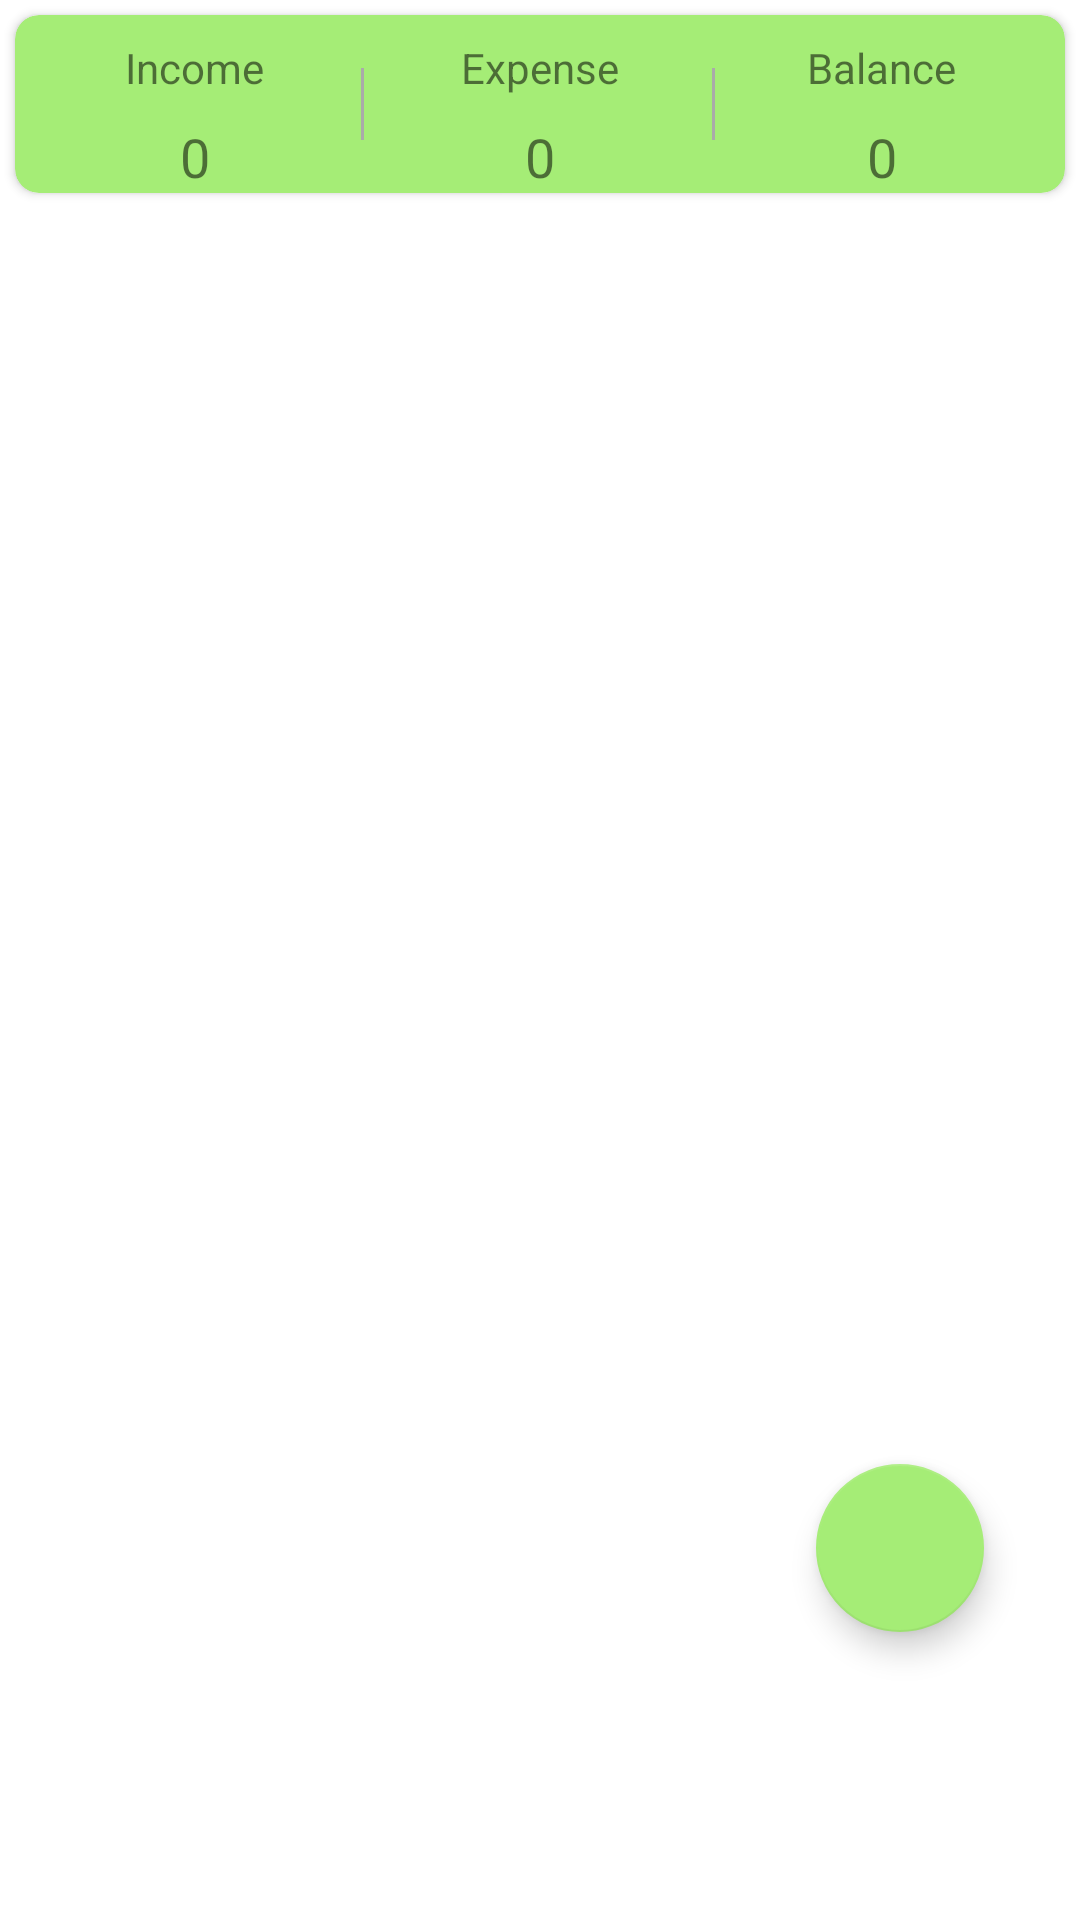

Produce the Android XML layout that renders to this screen, including the resource entries it uses.
<!-- AndroidManifest.xml: application theme Theme.BottomProductivity -->
<!-- res/layout/fragment_wallet.xml -->
<?xml version="1.0" encoding="utf-8"?>
<androidx.constraintlayout.widget.ConstraintLayout xmlns:android="http://schemas.android.com/apk/res/android"
    xmlns:app="http://schemas.android.com/apk/res-auto"
    xmlns:tools="http://schemas.android.com/tools"
    android:layout_width="match_parent"
    android:layout_height="match_parent"
    tools:context=".ui.wallet.WalletFragment">

    
    
    <androidx.cardview.widget.CardView
        android:id="@+id/card_fixed_sum"
        android:layout_width="match_parent"
        android:layout_height="wrap_content"
        android:layout_margin="5dp"
        android:layout_marginTop="8dp"
        android:layout_marginBottom="8dp"
        android:padding="5dp"
        android:paddingTop="5dp"
        android:paddingBottom="5dp"
        app:cardBackgroundColor="#A5ED76"
        app:cardCornerRadius="8dp"
        app:layout_constraintBottom_toBottomOf="parent"
        app:layout_constraintEnd_toEndOf="parent"
        app:layout_constraintStart_toStartOf="parent"
        app:layout_constraintTop_toTopOf="parent"
        app:layout_constraintVertical_bias="0.0">

        <androidx.constraintlayout.widget.ConstraintLayout
            android:layout_width="match_parent"
            android:layout_height="match_parent">

            <TextView
                android:id="@+id/card_total_income"
                android:layout_width="wrap_content"
                android:layout_height="wrap_content"
                android:layout_marginStart="8dp"
                android:layout_marginTop="8dp"
                android:layout_marginEnd="8dp"
                android:text="Income"
                app:layout_constraintEnd_toEndOf="parent"
                app:layout_constraintHorizontal_bias="0.10"
                app:layout_constraintStart_toStartOf="parent"
                app:layout_constraintTop_toTopOf="parent" />

            <TextView
                android:id="@+id/card_total_income_amount"
                android:layout_width="wrap_content"
                android:layout_height="wrap_content"
                android:layout_marginTop="8dp"
                android:text="0"
                android:textSize="18sp"
                app:layout_constraintEnd_toEndOf="@+id/card_total_income"
                app:layout_constraintStart_toStartOf="@+id/card_total_income"
                app:layout_constraintTop_toBottomOf="@+id/card_total_income" />

            <View
                android:id="@+id/view2"
                android:layout_width="1dp"
                android:layout_height="24dp"
                android:layout_marginStart="16dp"
                android:layout_marginTop="8dp"
                android:layout_marginEnd="16dp"
                android:layout_marginBottom="8dp"
                android:background="@android:color/darker_gray"
                app:layout_constraintBottom_toBottomOf="parent"
                app:layout_constraintEnd_toStartOf="@+id/card_total_expense"
                app:layout_constraintStart_toEndOf="@+id/card_total_income"
                app:layout_constraintTop_toTopOf="parent" />

            <TextView
                android:id="@+id/card_total_expense"
                android:layout_width="wrap_content"
                android:layout_height="wrap_content"
                android:layout_marginStart="8dp"
                android:layout_marginTop="8dp"
                android:layout_marginEnd="8dp"
                android:text="Expense"
                app:layout_constraintEnd_toEndOf="parent"
                app:layout_constraintStart_toStartOf="parent"
                app:layout_constraintTop_toTopOf="parent" />

            <TextView
                android:id="@+id/card_total_expense_amount"
                android:layout_width="wrap_content"
                android:layout_height="wrap_content"
                android:layout_marginTop="8dp"
                android:text="0"
                android:textSize="18sp"
                app:layout_constraintEnd_toEndOf="@+id/card_total_expense"
                app:layout_constraintHorizontal_bias="0.501"
                app:layout_constraintStart_toStartOf="@+id/card_total_expense"
                app:layout_constraintTop_toBottomOf="@+id/card_total_expense" />

            <View
                android:id="@+id/view"
                android:layout_width="1dp"
                android:layout_height="24dp"
                android:layout_marginStart="16dp"
                android:layout_marginTop="8dp"
                android:layout_marginEnd="16dp"
                android:layout_marginBottom="8dp"
                android:background="@android:color/darker_gray"
                app:layout_constraintBottom_toBottomOf="parent"
                app:layout_constraintEnd_toStartOf="@+id/card_total_balance"
                app:layout_constraintStart_toEndOf="@+id/card_total_expense"
                app:layout_constraintTop_toTopOf="parent" />

            <TextView
                android:id="@+id/card_total_balance"
                android:layout_width="wrap_content"
                android:layout_height="wrap_content"
                android:layout_marginStart="8dp"
                android:layout_marginTop="8dp"
                android:layout_marginEnd="8dp"
                android:text="Balance"
                app:layout_constraintEnd_toEndOf="parent"
                app:layout_constraintHorizontal_bias="0.9"
                app:layout_constraintStart_toStartOf="parent"
                app:layout_constraintTop_toTopOf="parent" />

            <TextView
                android:id="@+id/card_total_balance_amount"
                android:layout_width="wrap_content"
                android:layout_height="wrap_content"
                android:layout_marginTop="8dp"
                android:text="0"
                android:textSize="18sp"
                app:layout_constraintEnd_toEndOf="@+id/card_total_balance"
                app:layout_constraintStart_toStartOf="@+id/card_total_balance"
                app:layout_constraintTop_toBottomOf="@+id/card_total_balance" />

        </androidx.constraintlayout.widget.ConstraintLayout>

    </androidx.cardview.widget.CardView>

    <androidx.recyclerview.widget.RecyclerView
        android:id="@+id/wallet_recyclerview_main"
        android:layout_width="match_parent"
        android:layout_height="wrap_content"
        android:layout_marginTop="8dp"
        android:layout_marginBottom="8dp"
        app:layout_constraintBottom_toBottomOf="parent"
        app:layout_constraintEnd_toEndOf="parent"
        app:layout_constraintStart_toStartOf="parent"
        app:layout_constraintTop_toBottomOf="@+id/card_fixed_sum"
        app:layout_constraintVertical_bias="0.0" />

    <com.google.android.material.floatingactionbutton.FloatingActionButton
        android:id="@+id/fab_wallet"
        android:layout_width="wrap_content"
        android:layout_height="wrap_content"
        android:layout_marginStart="32dp"
        android:layout_marginTop="32dp"
        android:layout_marginEnd="32dp"
        android:layout_marginBottom="96dp"
        android:clickable="true"
        android:contentDescription="Manage Money"
        android:focusable="true"
        android:rotationY="0"
        android:src="@drawable/ic_money"
        android:tint="@color/purple_200"
        app:backgroundTint="#A5ED76"
        app:layout_constraintBottom_toBottomOf="parent"
        app:layout_constraintEnd_toEndOf="parent"
        app:layout_constraintHorizontal_bias="1.0"
        app:layout_constraintStart_toStartOf="parent"
        app:layout_constraintTop_toTopOf="parent"
        app:layout_constraintVertical_bias="1.0"
        app:rippleColor="@color/purple_500" />

    <ImageView
        android:id="@+id/empty_wallet_img"
        android:layout_width="381dp"
        android:layout_height="287dp"
        android:layout_marginStart="16dp"
        android:layout_marginTop="32dp"
        android:layout_marginEnd="16dp"
        android:layout_marginBottom="32dp"
        android:alpha="0.5"
        android:src="@drawable/money"
        android:visibility="gone"
        app:layout_constraintBottom_toBottomOf="parent"
        app:layout_constraintEnd_toEndOf="parent"
        app:layout_constraintHorizontal_bias="1.0"
        app:layout_constraintStart_toStartOf="parent"
        app:layout_constraintTop_toTopOf="parent"
        app:layout_constraintVertical_bias="0.331" />

    <TextView
        android:id="@+id/empty_wallet_txt"
        android:layout_width="wrap_content"
        android:layout_height="wrap_content"
        android:alpha="0.3"
        android:text="@string/empty_wallet"
        android:textAlignment="center"
        android:visibility="gone"
        app:layout_constraintEnd_toEndOf="parent"
        app:layout_constraintStart_toStartOf="parent"
        app:layout_constraintTop_toBottomOf="@+id/empty_wallet_img" />
</androidx.constraintlayout.widget.ConstraintLayout>
<!-- resources referenced by this layout -->
<resources>
  <!-- drawable money: png bitmap (drawable, 53177 bytes) -->
  <string name="empty_wallet"> "Wallet empty! \n Add transaction to track your wallet </string>
  <style name="Theme.BottomProductivity" parent="Theme.MaterialComponents.DayNight.DarkActionBar">
          
          <item name="colorPrimary">@color/purple_500</item>
          <item name="colorPrimaryVariant">@color/purple_700</item>
          <item name="colorOnPrimary">@color/white</item>
          
          <item name="colorSecondary">@color/teal_200</item>
          <item name="colorSecondaryVariant">@color/teal_700</item>
          <item name="colorOnSecondary">@color/black</item>
          
          <item name="android:statusBarColor" tools:targetApi="l">?attr/colorPrimaryVariant</item>
          
      </style>
  <!-- not gathered from this repository: default colours our renderer supplied (Android Studio template values) -->
  <color name="purple_200">#FFBB86FC</color>
  <color name="purple_500">#FF6200EE</color>
  <color name="purple_700">#FF3700B3</color>
  <color name="teal_200">#FF03DAC5</color>
  <color name="teal_700">#FF018786</color>
  <color name="black">#FF000000</color>
  <color name="white">#FFFFFFFF</color>
</resources>
